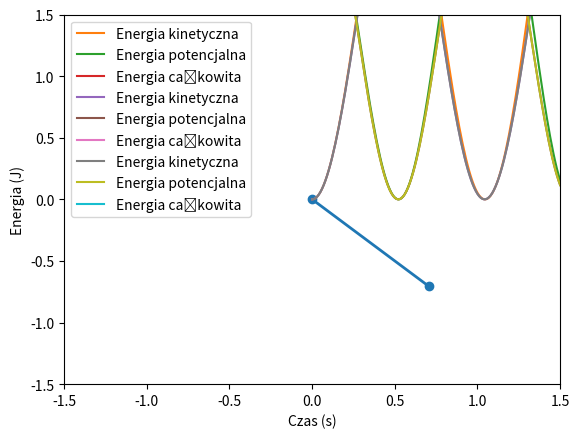

The script that saved this image:
import math
import matplotlib.pyplot as plt
import numpy as np
from matplotlib.animation import FuncAnimation


# stałe
g = 9.81 
L = 1.0   

theta0 = math.pi / 4   
omega0 = 0.0          

tmax = 10.0
dt = 0.01    
N = int(tmax / dt) + 1 

def angular_acceleration(theta, omega):
    return -g / L * math.sin(theta)


def euler(theta0, omega0, tmax, dt):

    t = 0.0
    theta = theta0
    omega = omega0
    
    t_list = [t]
    theta_list = [theta]
    omega_list = [omega]
    
    for i in range(N):
        alpha = angular_acceleration(theta, omega)
        
        theta = theta + omega * dt
        omega = omega + alpha * dt
        
        t = t + dt
        
        t_list.append(t)
        theta_list.append(theta)
        omega_list.append(omega)
        
    return t_list, theta_list, omega_list

def euler_midpoint(theta0, omega0, tmax, dt):
    t = 0.0
    theta = theta0
    omega = omega0
    
    t_list = [t]
    theta_list = [theta]
    omega_list = [omega]
    
    for i in range(N):
        theta_mid = theta + 0.5 * omega * dt
        omega_mid = omega + 0.5 * angular_acceleration(theta, omega) * dt
        alpha_mid = angular_acceleration(theta_mid, omega_mid)
        
        theta = theta + omega_mid * dt
        omega = omega + alpha_mid * dt
        
        t = t + dt

        t_list.append(t)
        theta_list.append(theta)
        omega_list.append(omega)
        
    return t_list, theta_list, omega_list

def RK2(theta0, omega0, tmax, dt):
    t = 0.0
    theta = theta0
    omega = omega0
    
    t_list = [t]
    theta_list = [theta]
    omega_list = [omega]

    for i in range(N):

        alpha1 = angular_acceleration(theta, omega)

        theta_mid = theta + 0.5 * omega * dt
        omega_mid = omega + 0.5 * alpha1 * dt
        alpha2 = angular_acceleration(theta_mid, omega_mid)
        
        theta = theta + omega_mid * dt
        omega = omega + alpha2 * dt
        
        t = t + dt

        t_list.append(t)
        theta_list.append(theta)
        omega_list.append(omega)
        
    return t_list, theta_list, omega_list

def plot_energy(t_list, theta_list, omega_list, L, m):

    theta_list = np.array(theta_list)
    omega_list = np.array(omega_list)
    
    K_list = 0.5 * m * (L * omega_list)**2
    
    U_list = m * 9.81 * L * (1 - np.cos(theta_list))
    
    E_list = K_list + U_list
    
    plt.plot(t_list, K_list, label='Energia kinetyczna')
    plt.plot(t_list, U_list, label='Energia potencjalna')
    plt.plot(t_list, E_list, label='Energia całkowita')
    plt.legend()
    plt.xlabel('Czas (s)')
    plt.ylabel('Energia (J)')
    plt.show()

def main():
    # parametry wahadła
    L = 1.0
    m = 1.0
    theta0 = np.pi/4.0
    omega0 = 0.0
    tmax = 10.0
    dt = 0.01
    
    t_list_euler, theta_list_euler, omega_list_euler = euler(theta0, omega0, tmax, dt)
    
    plot_energy(t_list_euler, theta_list_euler, omega_list_euler, L, m)
    
    t_list_euler_mid, theta_list_euler_mid, omega_list_euler_mid = euler_midpoint(theta0, omega0, tmax, dt)
    

    plot_energy(t_list_euler_mid, theta_list_euler_mid, omega_list_euler_mid, L, m)
    
    t_list_rk2, theta_list_rk2, omega_list_rk2 = RK2(theta0, omega0, tmax, dt)
    
    plot_energy(t_list_rk2, theta_list_rk2, omega_list_rk2, L, m)

t = np.arange(0.0, tmax, dt)

theta = np.zeros_like(t)
omega = np.zeros_like(t)
theta[0] = theta0
omega[0] = omega0

for i in range(1, len(t)):
    alpha = -g / L * np.sin(theta[i-1])
    
    omega[i] = omega[i-1] + alpha * dt
    theta[i] = theta[i-1] + omega[i] * dt

fig, ax = plt.subplots()

pendulum, = ax.plot([], [], 'o-', lw=2)

ax.set_xlim(-L-0.5, L+0.5)
ax.set_ylim(-L-0.5, L+0.5)

def update(frame):
    x = [0, L * np.sin(theta[frame])]
    y = [0, -L * np.cos(theta[frame])]
    
    pendulum.set_data(x, y)
    
    return pendulum,

ani = FuncAnimation(fig, update, frames=len(t), interval=dt*1000, blit=True)

plt.show()

if __name__ == "__main__":
    main()

